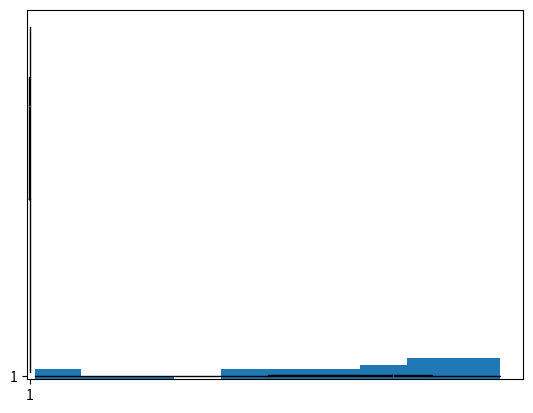

Recreate this plot in Python. (Note: this script raises an exception after producing the figure.)
# this code generates the outcome of rolling a dice.

import random # We need to import the library 'random' before using the built-in functions in it

dice_outcome = random.randint(1, 6) # We call the built-in function randint() in the 'random' library. 
# Are 1 and 6 included in the generation of the dice outcome?

print(f"The dice shows {dice_outcome}.")

help(random.randint)

marks = random.sample(range(101), 30)

print("The results are:")
print(marks)

import statistics as stats # We shorten the name for easier use later

mean_marks = stats.mean(marks)
median_marks = stats.median(marks)
stdev_marks = stats.stdev(marks)

print("Mean =", mean_marks)
print("Median =", median_marks)
print("S.D. =", stdev_marks)

import matplotlib.pyplot as plt # again the library name is too long

plt.hist(marks)
plt.show()

# If you want a box-and-whisker plot, here you are.

plt.boxplot(marks)
plt.show()

# The plot should be horizontal, here you are.

plt.boxplot(marks, vert = False)
plt.show()

import math

help(math)

# Code here

import math

x_O = int(input("x-coordinate of O: "))
y_O = int(input("y-coordinate of O: "))
x_A = int(input("x-coordinate of A: "))
y_A = int(input("y-coordinate of A: "))

radius = math.dist((x_O, y_O), (x_A, y_A))

# alternative to math.dist:
# radius = math.sqrt(sum((px - qx) ** 2.0 for px, qx in zip((x_o,y_o), (x_a, y_a))))

area = math.pi * radius * radius

print("Area of circle =", area)